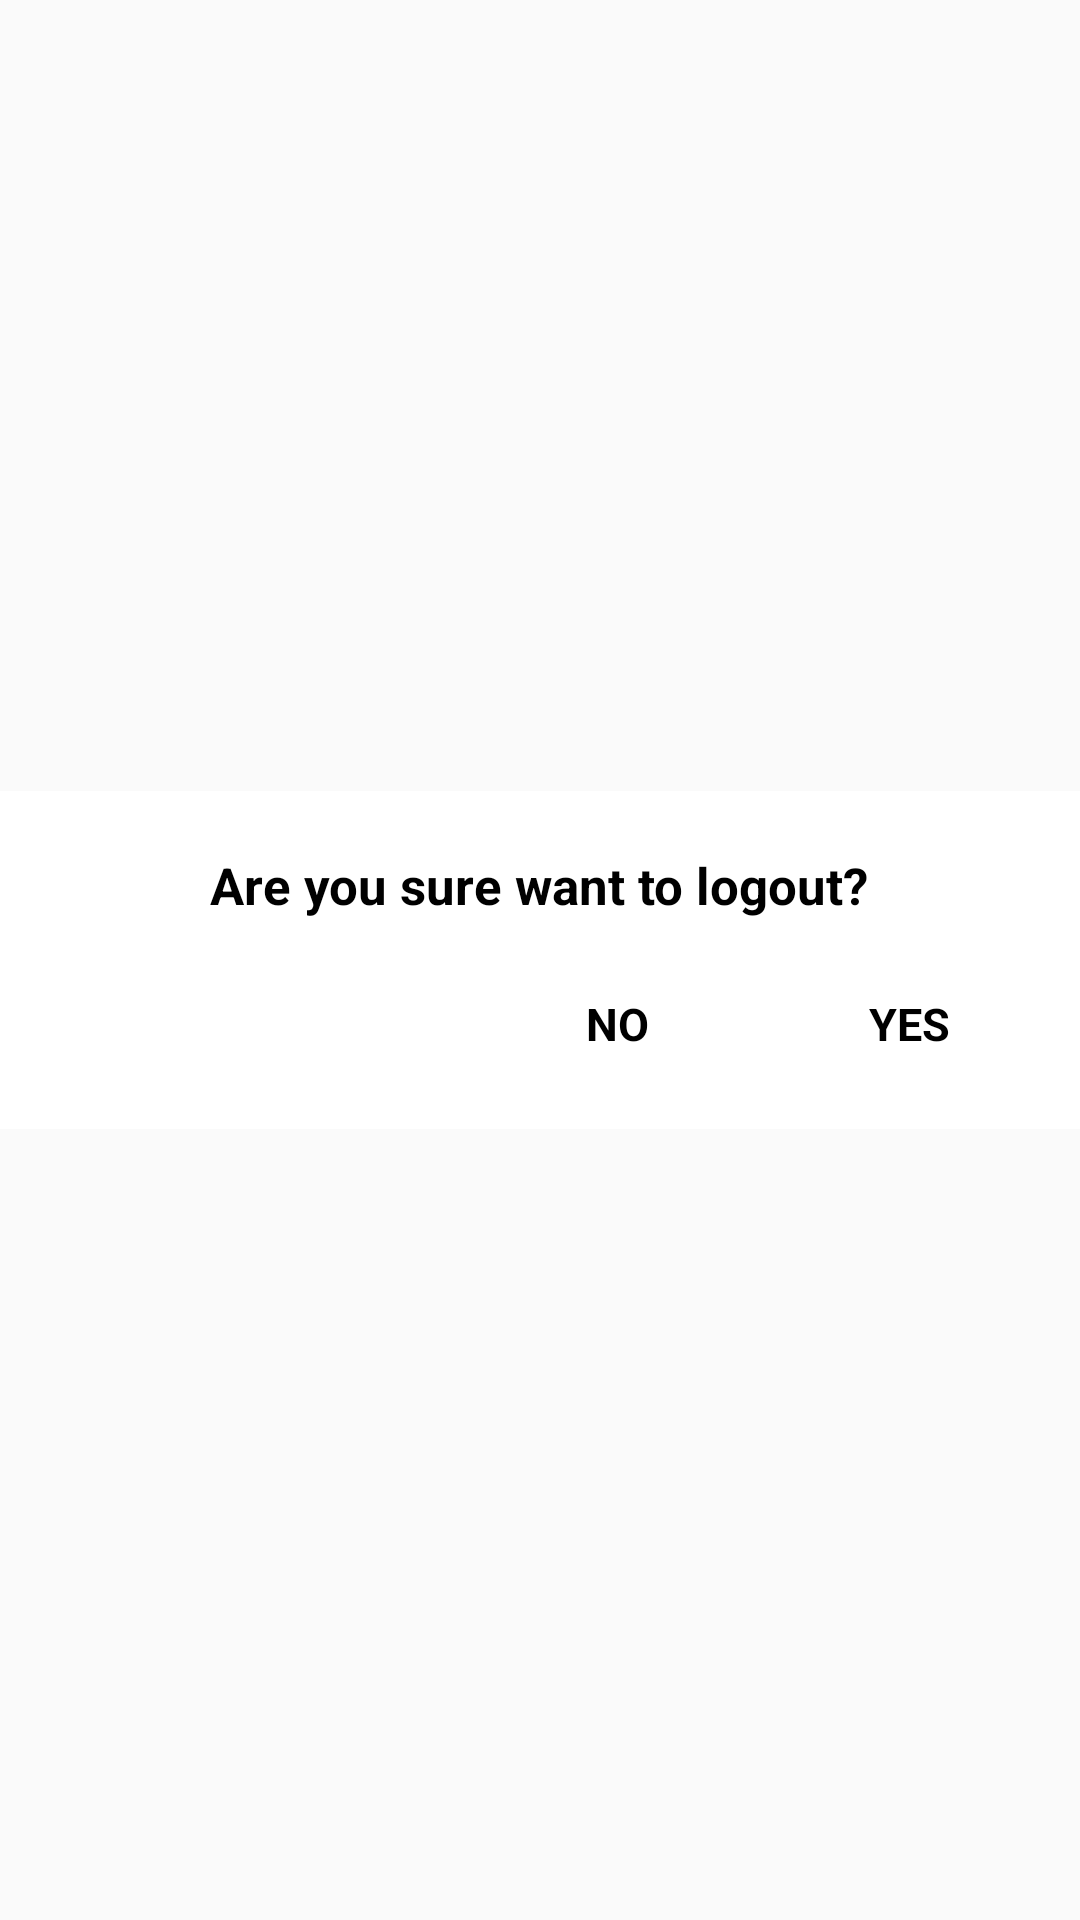

Here is an Android app screen rendered from its layout file. Give the layout XML and the strings, colors and styles it references.
<!-- AndroidManifest.xml: application theme Theme.SellInout -->
<!-- res/layout/common_yes_no_dialog.xml -->
<?xml version="1.0" encoding="utf-8"?>
<LinearLayout xmlns:android="http://schemas.android.com/apk/res/android"
    xmlns:tools="http://schemas.android.com/tools"
    android:layout_width="match_parent"
    android:layout_height="wrap_content"
    android:layout_gravity="center"
    android:gravity="center"
    android:orientation="vertical">

    <LinearLayout
        android:layout_width="match_parent"
        android:layout_height="wrap_content"
        android:background="@color/white"
        android:gravity="center"
        android:orientation="vertical"
        tools:ignore="UselessParent">

        <LinearLayout
            android:layout_width="wrap_content"
            android:layout_height="wrap_content"
            android:layout_marginStart="@dimen/margin_large"
            android:layout_marginTop="@dimen/margin_large"
            android:layout_marginEnd="@dimen/margin_large"
            android:orientation="horizontal">

            <androidx.appcompat.widget.AppCompatTextView
                android:textStyle="bold"
                android:id="@+id/dialogTitle"
                android:layout_width="wrap_content"
                android:layout_height="wrap_content"
                android:textColor="@color/black"
                android:text="@string/are_you_sure_you_want_to_logout"
                android:textSize="@dimen/text_size_medium_xx" />
        </LinearLayout>

        <View
            android:layout_width="match_parent"
            android:layout_height="1px"
            android:layout_marginTop="@dimen/margin_extra_large"
            android:alpha=".5"
            android:visibility="gone" />

        <LinearLayout
            android:layout_width="wrap_content"
            android:layout_height="@dimen/button_height_medium"
            android:layout_margin="@dimen/margin_normal"
            android:layout_gravity="end">

            <androidx.appcompat.widget.AppCompatTextView
                android:textStyle="bold"
                android:id="@+id/dialogCancel"
                android:layout_width="100dp"
                android:layout_height="@dimen/button_height_medium"
                android:gravity="center"
                android:text="@string/text_no"
                android:textAllCaps="true"
                android:textColor="@color/black"
                android:textSize="@dimen/text_size_medium" />

            <View
                android:layout_width="1px"
                android:layout_height="match_parent"
                android:alpha=".5" />

            <androidx.appcompat.widget.AppCompatTextView
                android:id="@+id/dialogYes"
                android:textStyle="bold"
                android:layout_width="94dp"
                android:layout_height="@dimen/button_height_medium"
                android:gravity="center"
                android:text="@string/text_yes"
                android:textAllCaps="true"
                android:textColor="@color/black"
                android:textSize="@dimen/text_size_medium" />
        </LinearLayout>
    </LinearLayout>
</LinearLayout>
<!-- resources referenced by this layout -->
<resources>
  <color name="black">#FF000000</color>
  <color name="white">#FFFFFFFF</color>
  <dimen name="button_height_medium">50dp</dimen>
  <dimen name="margin_extra_large">25dp</dimen>
  <dimen name="margin_large">20dp</dimen>
  <dimen name="margin_normal">10dp</dimen>
  <dimen name="text_size_medium">15sp</dimen>
  <dimen name="text_size_medium_xx">17sp</dimen>
  <string name="are_you_sure_you_want_to_logout">Are you sure want to logout?</string>
  <string name="text_no">No</string>
  <string name="text_yes">Yes</string>
  <style name="Theme.SellInout" parent="Theme.MaterialComponents.Light.NoActionBar.Bridge">
          
          <item name="colorPrimary">@color/purple_500</item>
          <item name="colorPrimaryVariant">@color/purple_700</item>
          <item name="colorOnPrimary">@color/white</item>
          
          <item name="colorSecondary">@color/teal_200</item>
          <item name="colorSecondaryVariant">@color/teal_700</item>
          <item name="colorOnSecondary">@color/black</item>
          
          <item name="android:statusBarColor">@color/color_fill_button</item>
  
  
          
      </style>
  <color name="purple_500">#FF6200EE</color>
  <color name="purple_700">#FF3700B3</color>
  <color name="teal_200">#FF03DAC5</color>
  <color name="teal_700">#FF018786</color>
  <color name="color_fill_button">#FF03DAC5</color>
</resources>
